Run: headless pygame with SDL's dummy video driver; simulated clock (each Clock.tick advances the game by its frame time, no real sleeping); random seed 0; keys injected as events and as key.get_pressed() state; no mouse input.
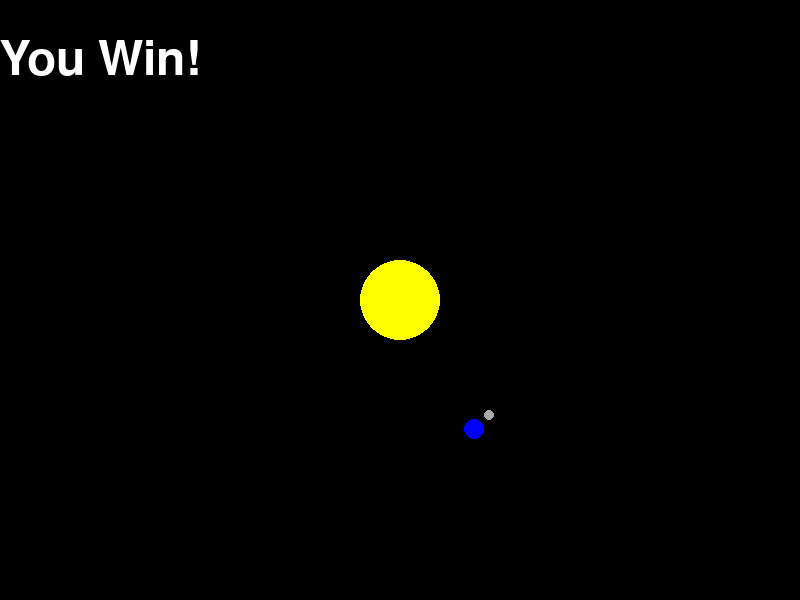
Frame 1 of 4 · flips 1–60 · no input
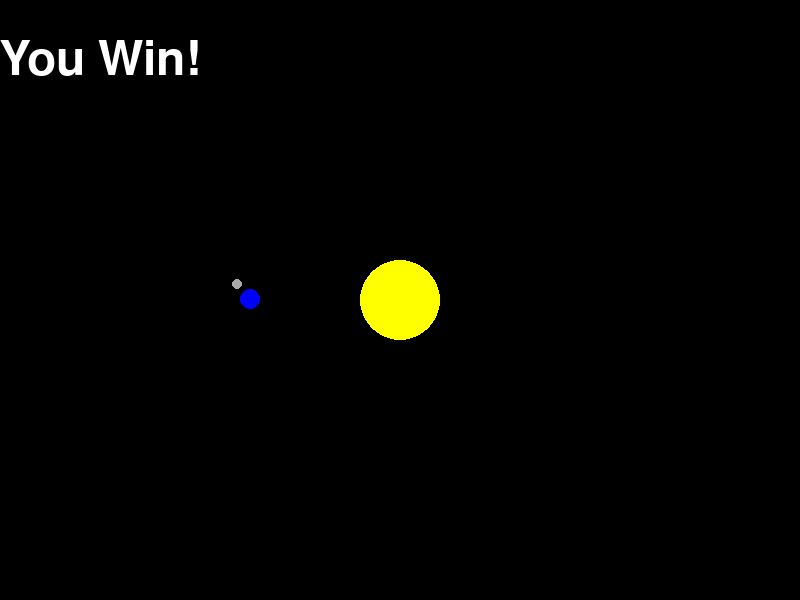
Frame 2 of 4 · flips 61–180 · tapped SPACE, RETURN · held RIGHT (→), D
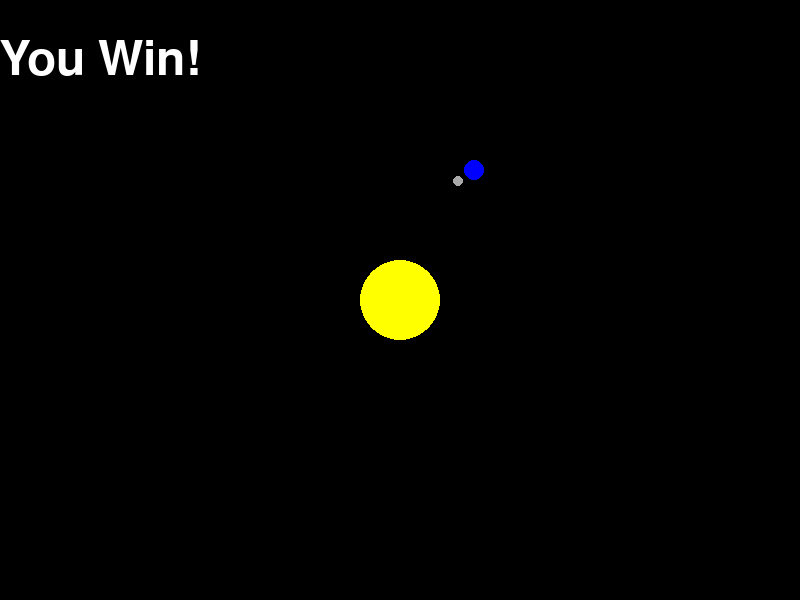
Frame 3 of 4 · flips 181–300 · held DOWN (↓), S
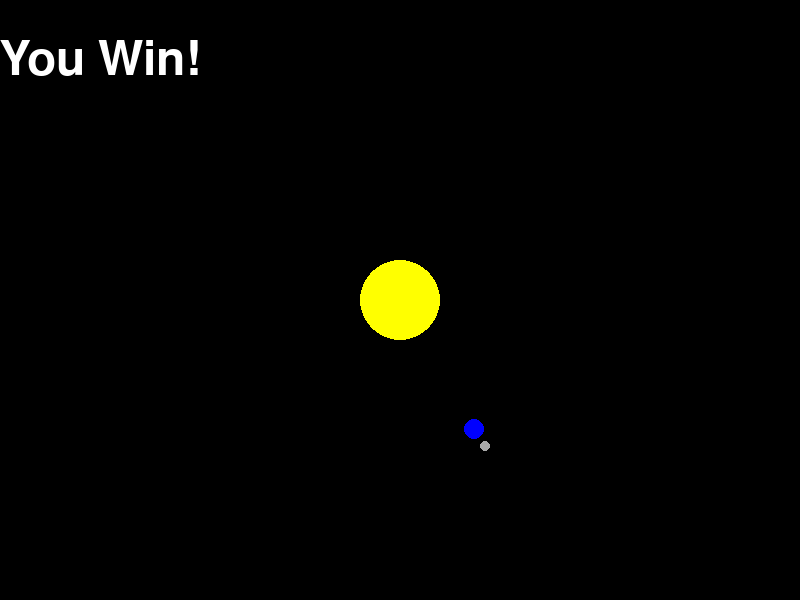
Frame 4 of 4 · flips 301–420 · held LEFT (←), A, UP (↑), W

The pygame program that drew these frames:

import pygame
import math


# Constants
WIDTH, HEIGHT = 800, 600
BACKGROUND_COLOR = (0, 0, 0)
SUN_COLOR = (255, 255, 0)
EARTH_COLOR = (0, 0, 255)
MOON_COLOR = (169, 169, 169)
G = 6.67430e-11  # Gravitational constant (m^3/kg/s^2)

# Define the initial conditions
earth_x, earth_y = WIDTH // 2, HEIGHT // 2
earth_radius = 149.52
earth_angle = 0
earth_speed = 0.0174533 # Angular speed (radians per frame)

moon_x, moon_y = earth_x + earth_radius, earth_y
moon_radius = 20
moon_angle = 0
moon_speed = 0.51108876748  # Angular speed (radians per frame)

# Initialize Pygame
pygame.init()
screen = pygame.display.set_mode((WIDTH, HEIGHT))
pygame.display.set_caption("Earth-Moon-Sun Orbit Simulation")

# Initialize font
font = pygame.font.Font(None, 36)

# Flag to determine when to display "You Win" text
you_win = False

# Main loop
running = True
clock = pygame.time.Clock()

while running:
    for event in pygame.event.get():
        if event.type == pygame.QUIT:
            running = False

    # Clear the screen
    screen.fill(BACKGROUND_COLOR)

    # Calculate the new positions of Earth and Moon
    earth_angle += earth_speed
    moon_angle += moon_speed

    earth_x = WIDTH // 2 + earth_radius * math.cos(earth_angle)
    earth_y = HEIGHT // 2 + earth_radius * math.sin(earth_angle)

    moon_x = earth_x + moon_radius * math.cos(moon_angle)
    moon_y = earth_y + moon_radius * math.sin(moon_angle)

    # Draw the Sun, Earth, and Moon
    pygame.draw.circle(screen, SUN_COLOR, (WIDTH // 2, HEIGHT // 2), 40)
    pygame.draw.circle(screen, EARTH_COLOR, (int(earth_x), int(earth_y)), 10)
    pygame.draw.circle(screen, MOON_COLOR, (int(moon_x), int(moon_y)), 5)

    # Check for a winning condition (e.g., when the moon completes an orbit)
    if moon_angle >= 2 * math.pi:
        you_win = True

    if you_win:
        # Display "You Win" text
        text = font.render("You Win!", True, (255, 255, 255))
        text_rect = text.get_rect(center=(WIDTH // 8, HEIGHT //10))
        font = pygame.font.Font(None, 70)
        screen.blit(text, text_rect)




    pygame.display.flip()
    clock.tick(60)

pygame.quit()
